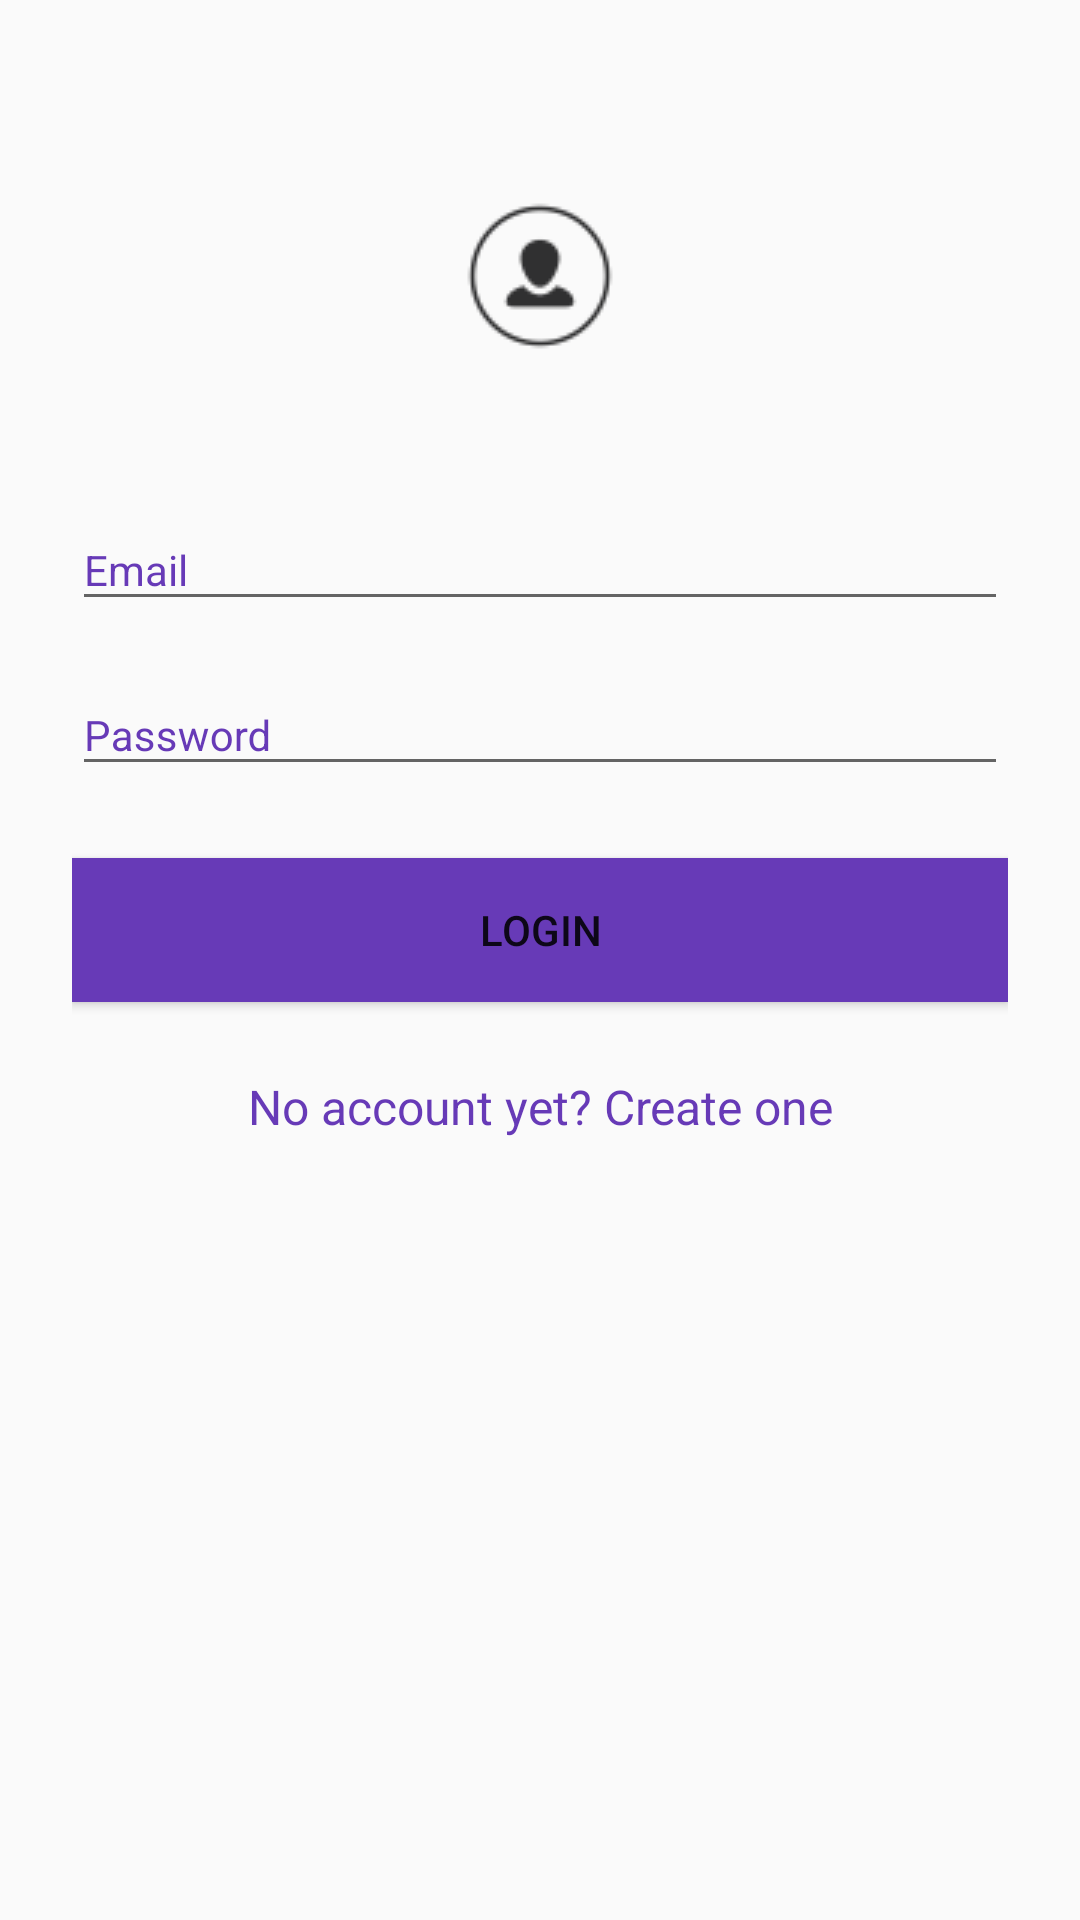

This screen was rendered from an Android layout file. Write that file and the resources it references.
<!-- AndroidManifest.xml: activity theme AppTheme -->
<!-- res/layout/activity_login.xml -->
<?xml version="1.0" encoding="utf-8"?>
<ScrollView xmlns:android="http://schemas.android.com/apk/res/android"
    android:layout_width="match_parent"
    android:layout_height="match_parent"
    android:fitsSystemWindows="true"
    >

    <LinearLayout
        android:orientation="vertical"
        android:layout_width="match_parent"
        android:layout_height="wrap_content"
        android:paddingTop="56dp"
        android:paddingLeft="24dp"
        android:paddingRight="24dp">

        <ImageView
            android:src="@drawable/user"
            android:layout_width="wrap_content"
            android:layout_height="72dp"
            android:layout_marginBottom="24dp"
            android:layout_gravity="center_horizontal"/>

        <android.support.design.widget.TextInputLayout
            android:layout_width="match_parent"
            android:layout_height="wrap_content"
            android:layout_marginTop="8dp"
            android:layout_marginBottom="8dp"
            android:theme="@style/TextLabel">
            <EditText
                android:id="@+id/input_email"
                android:layout_width="match_parent"
                android:layout_height="wrap_content"
                android:inputType="textEmailAddress"
                android:hint="Email"
                />

        </android.support.design.widget.TextInputLayout>
        <android.support.design.widget.TextInputLayout
            android:layout_width="match_parent"
            android:layout_height="wrap_content"
            android:theme="@style/TextLabel">
            <EditText
                android:id="@+id/input_password"
                android:layout_width="match_parent"
                android:layout_height="wrap_content"
                android:inputType="textPassword"
                android:hint="Password"/>
        </android.support.design.widget.TextInputLayout>

        <android.support.v7.widget.AppCompatButton
            android:id="@+id/btn_login"
            android:layout_width="match_parent"
            android:layout_height="wrap_content"
            android:layout_marginTop="24dp"
            android:layout_marginBottom="24dp"
            android:padding="12dp"
            android:text="Login"
            android:background="@color/colorPrimary"/>

        <TextView
            android:id="@+id/link_signup"
            android:layout_width="match_parent"
            android:layout_height="wrap_content"
            android:layout_marginBottom="24dp"
            android:text="No account yet? Create one"
            android:gravity="center"
            android:textSize="16dip"
            android:textColor="@color/colorPrimary"/>
    </LinearLayout>

</ScrollView>
<!-- resources referenced by this layout -->
<resources>
  <color name="colorPrimary">#673AB7</color>
  <!-- drawable user: png bitmap (drawable, 2340 bytes) -->
  <style name="TextLabel" parent="TextAppearance.AppCompat">
          <item name="colorAccent">@color/colorPrimary</item>
          <item name="android:textColorHint">@color/colorPrimary</item>
          <item name="android:textColorHighlight">@color/colorPrimary</item>
          <item name="android:textColorLink">@color/colorPrimary</item>
      </style>
  <style name="AppTheme" parent="Theme.AppCompat.Light.NoActionBar">
          
          <item name="colorPrimary">@color/colorPrimary</item>
          <item name="colorPrimaryDark">@color/colorPrimaryDark</item>
          <item name="colorAccent">@color/colorAccent</item>
          <item name="elevation">0dp</item>
      </style>
  <color name="colorPrimaryDark">#512DA8</color>
  <color name="colorAccent">#FF4081</color>
</resources>
